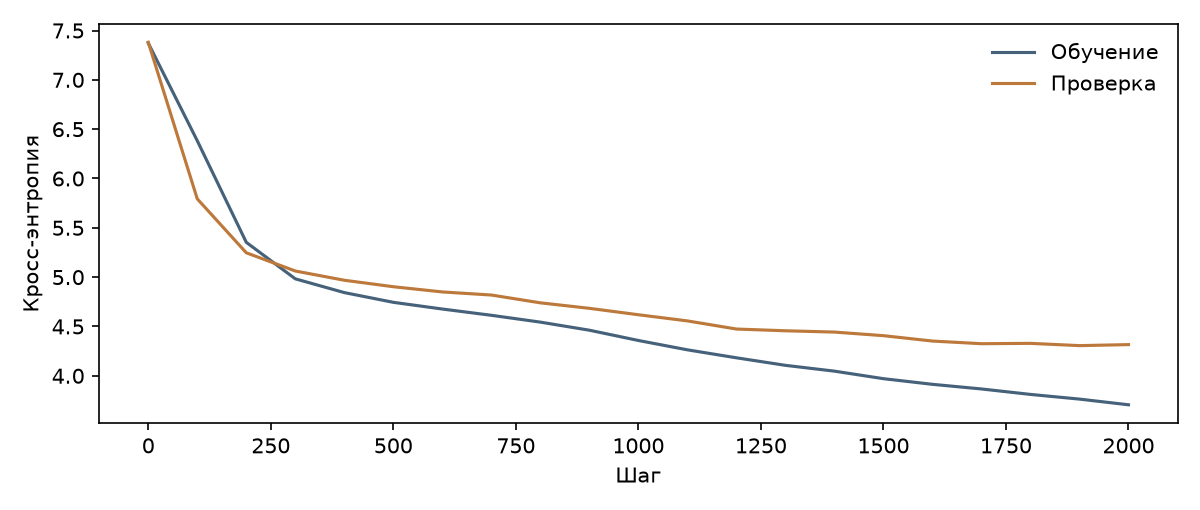

Values plotted in this chart, from the file beside it:
step, train_loss, val_loss
0, 7.372, 7.381
100, 6.383, 5.793
200, 5.353, 5.247
300, 4.983, 5.062
400, 4.843, 4.968
500, 4.745, 4.903
600, 4.677, 4.85
700, 4.613, 4.819
800, 4.544, 4.739
900, 4.462, 4.684
1000, 4.358, 4.619
1100, 4.263, 4.556
1200, 4.182, 4.474
1300, 4.106, 4.456
1400, 4.047, 4.443
1500, 3.971, 4.407
1600, 3.913, 4.352
1700, 3.866, 4.325
1800, 3.811, 4.329
1900, 3.764, 4.306
2000, 3.706, 4.316
